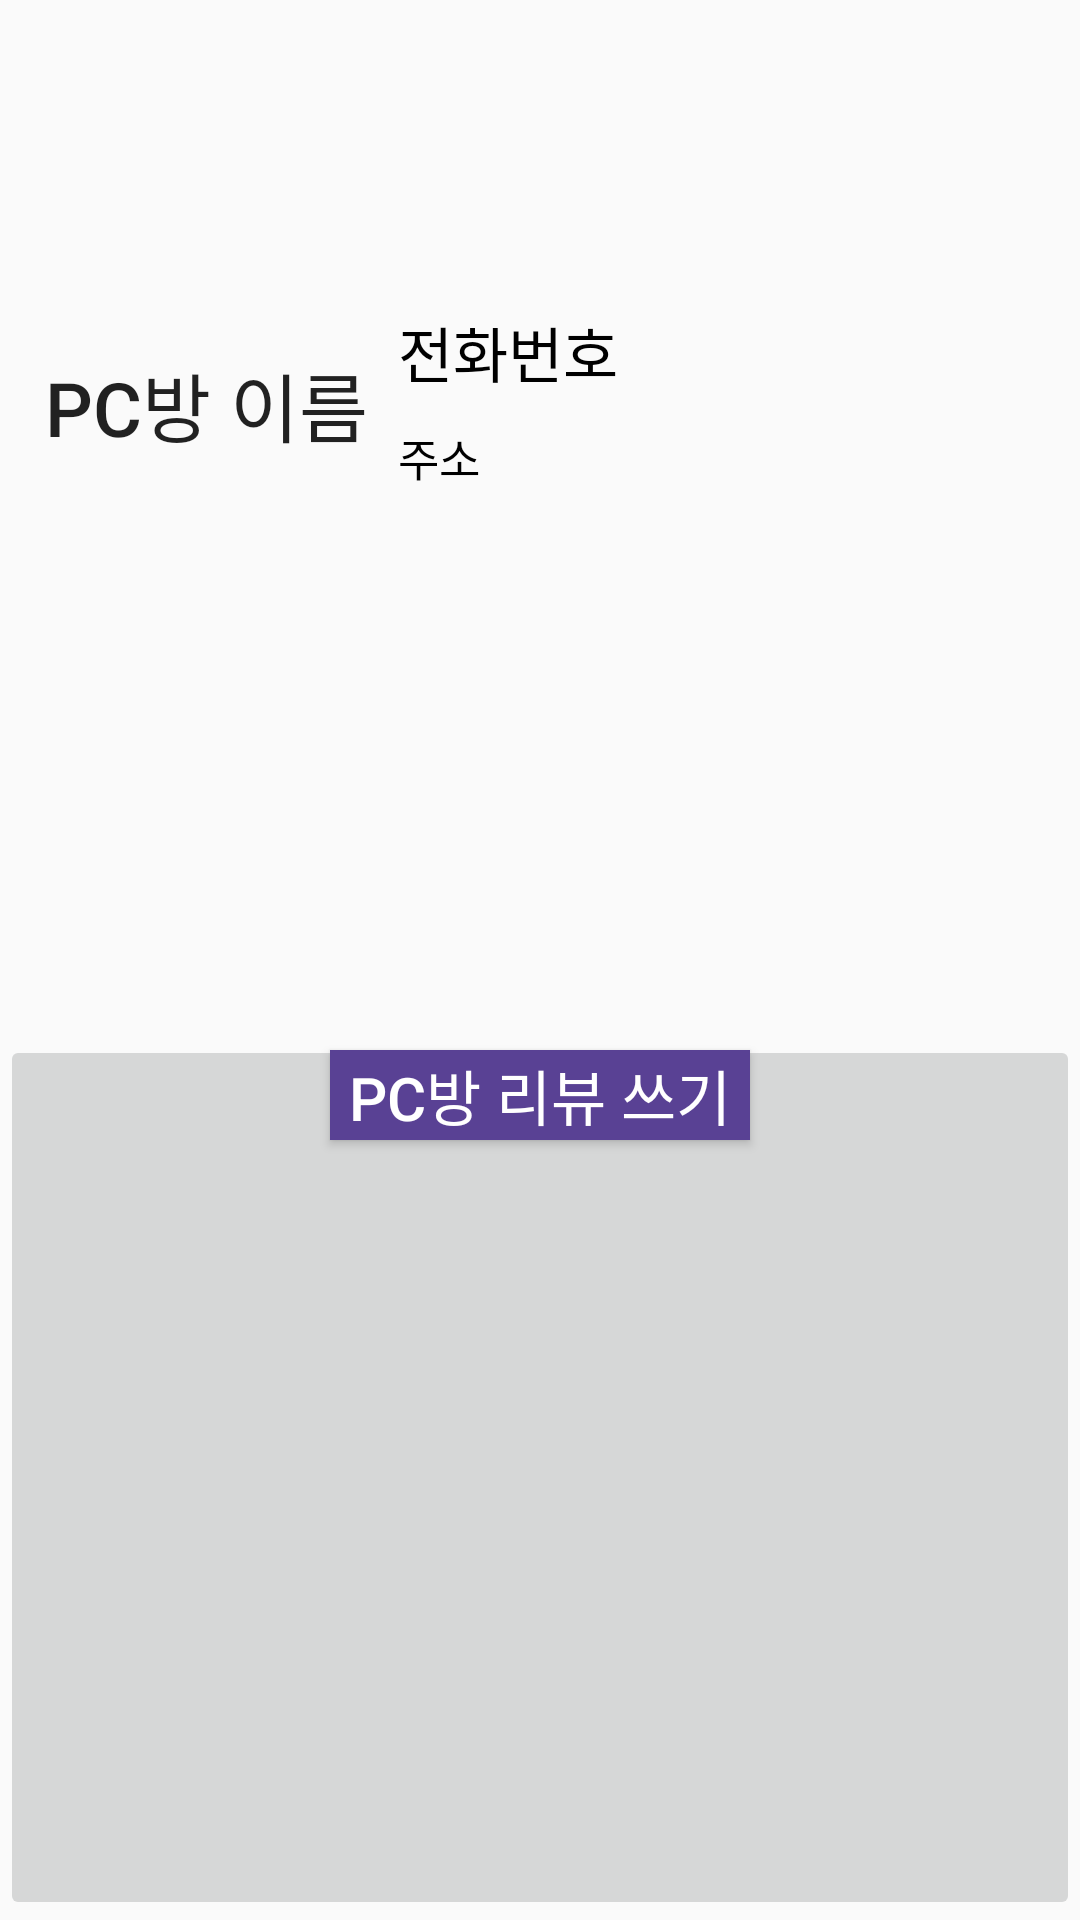

Write the Android layout XML for this screen, with the resource values it uses.
<!-- AndroidManifest.xml: application theme AppTheme -->
<!-- res/layout/pcinfo.xml -->
<?xml version="1.0" encoding="utf-8"?>
<LinearLayout
    xmlns:android="http://schemas.android.com/apk/res/android"
    xmlns:app="http://schemas.android.com/apk/res-auto"
    xmlns:tools="http://schemas.android.com/tools"
    android:layout_width="match_parent"
    android:layout_height="match_parent"
    android:orientation="vertical">

    <LinearLayout
        android:layout_width="match_parent"
        android:layout_height="100dp"
        android:orientation="horizontal">

        <ImageView
            android:id="@+id/mainpcpic"
            android:layout_width="match_parent"
            android:layout_height="match_parent"
            android:layout_weight="1"
            android:background="@drawable/library_naver_logo"
            />

        <android.support.constraint.ConstraintLayout
            android:layout_width="match_parent"
            android:layout_height="match_parent"
            android:layout_weight="5">

            <CheckBox
                android:id="@+id/pcinfo_favor"
                android:layout_width="50dp"
                android:layout_height="50dp"
                android:layout_gravity="center"
                android:layout_marginBottom="8dp"
                android:layout_marginEnd="8dp"
                android:layout_marginStart="8dp"
                android:layout_marginTop="8dp"
                android:background="@drawable/favorites_checkbox"
                android:button="@null"
                app:layout_constraintBottom_toBottomOf="parent"
                app:layout_constraintEnd_toEndOf="parent"
                app:layout_constraintStart_toStartOf="parent"
                app:layout_constraintTop_toTopOf="parent" />
        </android.support.constraint.ConstraintLayout>
    </LinearLayout>

    <LinearLayout
        android:layout_width="match_parent"
        android:layout_height="70dp"
        android:orientation="horizontal"
        >

        <TextView
            android:id="@+id/pcinfo_name"
            android:layout_width="wrap_content"
            android:layout_height="match_parent"
            android:layout_marginLeft="15dp"
            android:gravity="center_vertical"
            android:text="PC방 이름"
            android:textAppearance="@style/TextAppearance.AppCompat.Body2"
            android:textSize="25dp" />

        <Space
            android:layout_width="10dp"
            android:layout_height="match_parent" />

        <LinearLayout
            android:layout_width="match_parent"
            android:layout_height="match_parent"
            android:orientation="vertical">

            <TextView
                android:id="@+id/pcinfo_number"
                android:layout_width="wrap_content"
                android:layout_height="25dp"
                android:layout_weight="1"
                android:gravity="center_vertical"
                android:text="전화번호"
                android:textColor="#000"
                android:textSize = "20dp"
                />

            <TextView
                android:id="@+id/pcinfo_address"
                android:layout_width="wrap_content"
                android:layout_height="25dp"
                android:layout_weight="1"
                android:gravity="center_vertical"
                android:text="주소"
                android:textColor="#000"
                android:textSize = "15dp"
                />
        </LinearLayout>
    </LinearLayout>
    <LinearLayout
        android:layout_width="match_parent"
        android:layout_height="25dp"
        android:layout_marginHorizontal="10dp"
        android:orientation="horizontal">
    <android.support.v7.widget.RecyclerView
        android:id="@+id/pcinfo_tagView"
        android:layout_width="match_parent"
        android:layout_height="match_parent"
        >
    </android.support.v7.widget.RecyclerView>
    </LinearLayout>

    <RelativeLayout
        android:id="@+id/info_map"
        android:layout_width="match_parent"
        android:orientation="vertical"
        android:layout_height="150dp">

    </RelativeLayout>

    <TabHost
        android:id="@+id/TabHost"
        android:layout_width="match_parent"
        android:layout_height="match_parent"
        android:theme="@style/TabWidgetTheme"
        >

        <LinearLayout
            android:layout_width="match_parent"
            android:layout_height="match_parent"
            android:orientation="vertical">

            <TabWidget
                android:id="@android:id/tabs"
                android:layout_width="match_parent"
                android:layout_height="wrap_content"
                android:background="#594194"
                />

            <FrameLayout
                android:id="@android:id/tabcontent"
                android:layout_width="match_parent"
                android:layout_height="match_parent">


                <LinearLayout
                    android:id="@+id/tab1"
                    android:layout_width="match_parent"
                    android:layout_height="match_parent"
                    android:orientation="vertical">

                    <LinearLayout
                        android:layout_width="match_parent"
                        android:layout_height="match_parent"
                        android:layout_weight="1"
                        android:orientation="horizontal"
                        android:text="TextView" >

                        <TextView
                            android:layout_width="match_parent"
                            android:layout_height="match_parent"
                            android:layout_weight="5"
                            android:text="CPU"
                            android:textSize="25dp"
                            android:textColor="#000000"
                            android:textStyle="bold"
                            android:gravity="center"
                            />

                        <TextView
                            android:id="@+id/pcinfo_CPU"
                            android:layout_width="match_parent"
                            android:layout_height="match_parent"
                            android:layout_marginLeft="5dp"
                            android:layout_weight="1"
                            android:gravity="center_vertical"
                            android:text="pc방 최저 cpu 기기"
                            android:textColor="#000000"
                            android:textSize="20dp" />
                    </LinearLayout>

                    <LinearLayout
                        android:layout_width="match_parent"
                        android:layout_height="match_parent"
                        android:layout_weight="1"
                        android:orientation="horizontal"
                        android:text="TextView">

                        <TextView
                            android:id="@+id/textView8"
                            android:layout_width="match_parent"
                            android:layout_height="match_parent"
                            android:layout_weight="5"
                            android:gravity="center"
                            android:text="GPU"
                            android:textColor="#000000"
                            android:textSize="25dp"
                            android:textStyle="bold" />

                        <TextView
                            android:id="@+id/pcinfo_GPU"
                            android:layout_width="match_parent"
                            android:layout_height="match_parent"
                            android:layout_marginLeft="5dp"
                            android:layout_weight="1"
                            android:gravity="center_vertical"
                            android:text="pc방 최저 gpu 기기"
                            android:textColor="#000000"
                            android:textSize="20dp" />
                    </LinearLayout>

                    <LinearLayout
                        android:layout_width="match_parent"
                        android:layout_height="match_parent"
                        android:layout_weight="1"
                        android:orientation="horizontal"
                        android:text="TextView">

                        <TextView
                            android:id="@+id/textView9"
                            android:layout_width="match_parent"
                            android:layout_height="match_parent"
                            android:layout_weight="5"
                            android:gravity="center"
                            android:text="RAM"
                            android:textColor="#000000"
                            android:textSize="25dp"
                            android:textStyle="bold" />

                        <TextView
                            android:id="@+id/pcinfo_RAM"
                            android:layout_width="match_parent"
                            android:layout_height="match_parent"
                            android:layout_marginLeft="5dp"
                            android:layout_weight="1"
                            android:gravity="center_vertical"
                            android:text="pc방 최저 RAM 용량"
                            android:textColor="#000000"
                            android:textSize="20dp" />
                    </LinearLayout>

                </LinearLayout>

                <LinearLayout
                    android:id="@+id/tab2"
                    android:layout_width="match_parent"
                    android:layout_height="match_parent"
                    android:orientation="vertical">

                </LinearLayout>

                <LinearLayout
                    android:id="@+id/tab3"
                    android:layout_width="match_parent"
                    android:layout_height="match_parent"
                    >

                    <ImageButton
                        android:id="@+id/pcinfo_menuImage"
                        android:layout_width="match_parent"
                        android:layout_height="match_parent"/>
                </LinearLayout>

                <LinearLayout
                    android:id="@+id/tab4"
                    android:layout_width="match_parent"
                    android:layout_height="match_parent"
                    android:orientation="vertical">

                    <Button
                        android:id="@+id/pcinfo_review_make"
                        android:layout_width="140dp"
                        android:layout_height="30dp"
                        android:layout_gravity="center"
                        android:layout_margin="5dp"

                        android:background="#594194"
                        android:gravity="center"
                        android:text="PC방 리뷰 쓰기"
                        android:textColor="#FFFFFF"
                        android:textSize="20dp" />

                    <ExpandableListView
                        android:id="@+id/pcinfo_reviewlist"
                        android:layout_width="match_parent"
                        android:layout_height="match_parent" />
                </LinearLayout>

            </FrameLayout>
        </LinearLayout>
    </TabHost>

</LinearLayout>
<!-- resources referenced by this layout -->
<resources>
  <style name="TabWidgetTheme" parent="AppTheme">
          <item name="android:textColorPrimary">#fff</item>
          <item name="android:textColorSecondary">#fff</item>
          <item name="android:textSize">20dp</item>
      </style>
  <style name="AppTheme" parent="Theme.AppCompat.Light.DarkActionBar">
          
          <item name="colorPrimary">@color/noritercolor</item>
          <item name="colorPrimaryDark">@color/noritercolor</item>
          <item name="colorAccent">@color/noritercolor</item>
      </style>
  <color name="noritercolor">#594194</color>
</resources>
